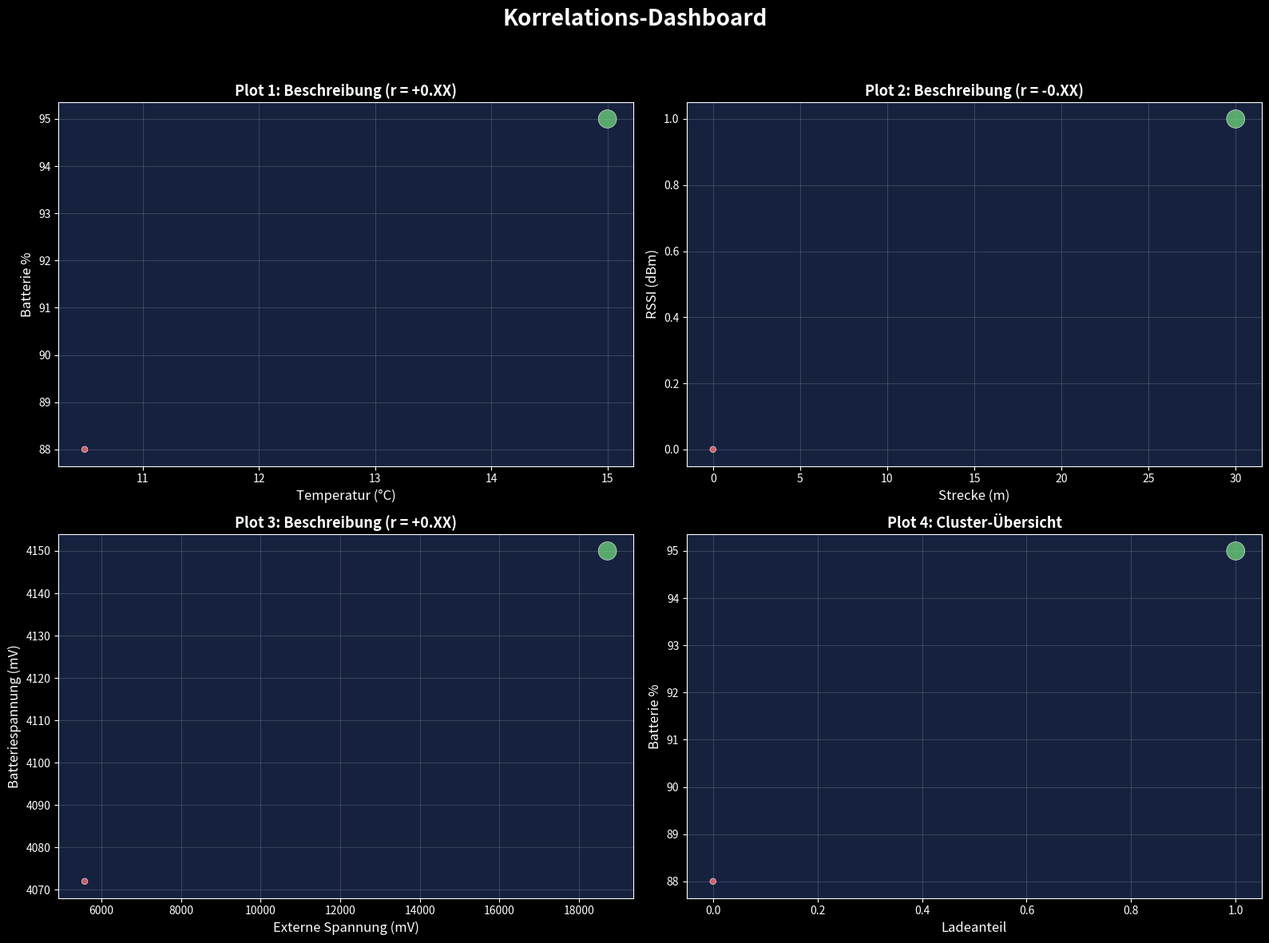

Source code (Python):
#!/usr/bin/env python3
"""
Template: Dark-theme 2×2 correlation dashboard.
Replace DATA with your own loaded data, then run:
    python correlation_dashboard.py

Dependencies: matplotlib, numpy
"""
import matplotlib
matplotlib.use('Agg')
import matplotlib.pyplot as plt
import matplotlib.patches as mpatches
import numpy as np

# ──────────────────────────────────────────────
# REPLACE THIS with your actual data loading
# Expected shape: one dict entry per entity, with
# keys for each metric you want to plot.
# ──────────────────────────────────────────────
data = {
    'dev001': {'metric_a': 88.0, 'metric_b': 10.5, 'metric_c': 0.0, 'metric_d': 0, 'metric_e': 4072, 'metric_f': 5585},
    'dev002': {'metric_a': 95.0, 'metric_b': 15.0, 'metric_c': 1.0, 'metric_d': 30, 'metric_e': 4150, 'metric_f': 18712},
}

# ──────────────────────────────────────────────
# CONFIGURATION — adjust these for your data
# ──────────────────────────────────────────────
X_LABELS = {
    'top_left':     'Temperatur (°C)',
    'top_right':    'Strecke (m)',
    'bottom_left':  'Externe Spannung (mV)',
    'bottom_right': 'Ladeanteil',
}
Y_LABELS = {
    'top_left':     'Batterie %',
    'top_right':    'RSSI (dBm)',
    'bottom_left':  'Batteriespannung (mV)',
    'bottom_right': 'Batterie %',
}
TITLES = {
    'top_left':     'Plot 1: Beschreibung (r = +0.XX)',
    'top_right':    'Plot 2: Beschreibung (r = -0.XX)',
    'bottom_left':  'Plot 3: Beschreibung (r = +0.XX)',
    'bottom_right': 'Plot 4: Cluster-Übersicht',
}

# Colour coding: one colour per category
# Example: 0=red (never), 0.5=yellow (partial), 1=green (always)
def get_colour(category_value):
    if category_value < 0.3:
        return '#ff6b6b'   # red
    elif category_value < 0.7:
        return '#ffd93d'   # yellow
    else:
        return '#6bcb77'   # green

# Size coding: scale by magnitude
def get_size(magnitude, base=30, scale=8):
    return base + magnitude * scale

# ──────────────────────────────────────────────
# BUILD THE DASHBOARD
# ──────────────────────────────────────────────
common = sorted(data.keys())
x1 = [data[d]['metric_b'] for d in common]  # e.g. temperature
y1 = [data[d]['metric_a'] for d in common]  # e.g. battery %
x2 = [data[d]['metric_d'] for d in common]  # e.g. distance
y2 = [data[d]['metric_c'] for d in common]  # e.g. RSSI-like
x3 = [data[d]['metric_f'] for d in common]  # e.g. extV
y3 = [data[d]['metric_e'] for d in common]  # e.g. batV
x4 = [data[d]['metric_c'] for d in common]  # e.g. charging ratio
y4 = [data[d]['metric_a'] for d in common]  # e.g. battery %

colours = [get_colour(data[d]['metric_c']) for d in common]
sizes   = [get_size(data[d]['metric_d']) for d in common]

plt.style.use('dark_background')
fig, ((ax1, ax2), (ax3, ax4)) = plt.subplots(2, 2, figsize=(16, 12))
fig.patch.set_facecolor('#1a1a2e')
fig.suptitle('Korrelations-Dashboard', fontsize=20, color='white', fontweight='bold', y=0.98)

for ax, x, y, xl, yl, title in [
    (ax1, x1, y1, X_LABELS['top_left'], Y_LABELS['top_left'], TITLES['top_left']),
    (ax2, x2, y2, X_LABELS['top_right'], Y_LABELS['top_right'], TITLES['top_right']),
    (ax3, x3, y3, X_LABELS['bottom_left'], Y_LABELS['bottom_left'], TITLES['bottom_left']),
    (ax4, x4, y4, X_LABELS['bottom_right'], Y_LABELS['bottom_right'], TITLES['bottom_right']),
]:
    ax.set_facecolor('#16213e')
    ax.scatter(x, y, c=colours, s=sizes, alpha=0.8, edgecolors='white', linewidth=0.5, zorder=5)
    # Trendline
    if len(x) >= 3:
        z = np.polyfit(x, y, 1)
        p = np.poly1d(z)
        ax.plot(sorted(x), p(sorted(x)), '--', color='cyan', alpha=0.6, linewidth=1.5)
    ax.set_xlabel(xl, color='white', fontsize=12)
    ax.set_ylabel(yl, color='white', fontsize=12)
    ax.set_title(title, color='white', fontsize=13, fontweight='bold')
    ax.grid(True, alpha=0.15)
    ax.tick_params(colors='white')

plt.tight_layout(rect=[0, 0, 1, 0.95])
plt.savefig('correlation_dashboard.png', dpi=150, bbox_inches='tight', facecolor='#1a1a2e')
print("OK: correlation_dashboard.png saved")
